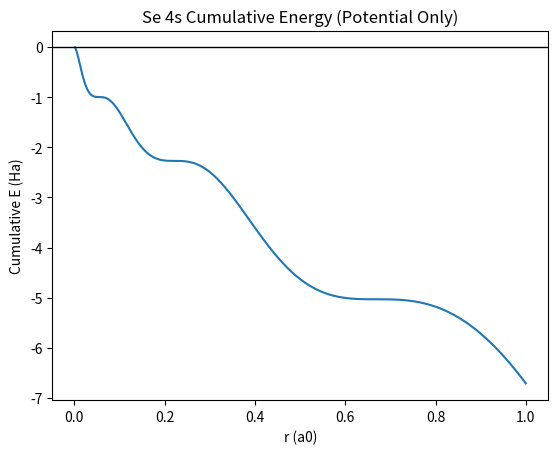

The matplotlib source for this figure:
import numpy as np
import matplotlib.pyplot as plt

# Se 4s Parameters from slater_basis.js
# Z = 34
params = [
    {"n": 1, "z": 60.55616252128344, "c": 0.0054869},
    {"n": 3, "z": 44.41843090615977, "c": -0.0064574},
    {"n": 1, "z": 37.00642761297731, "c": -0.0461073},
    {"n": 4, "z": 25.28375467861017, "c": 0.0105428},
    {"n": 2, "z": 15.010902639359854, "c": 0.1407371},
    {"n": 3, "z": 14.995816988315903, "c": 0.1126788},
    {"n": 3, "z": 6.9394751375754, "c": -0.0101153},
    {"n": 2, "z": 5.746581303902227, "c": -0.1833988},
    {"n": 2, "z": 4.20849384574779, "c": -0.6121357},
    {"n": 2, "z": 2.1246440401627105, "c": 0.5140505},
    {"n": 2, "z": 1.5035568003823674, "c": 0.7311799},
    {"n": 1, "z": 0.9564933595050447, "c": 0.0642519}
]
Z = 34

def factorial(n):
    res = 1.0
    for i in range(1, n+1):
        res *= i
    return res

# Precompute Normalization Constants N_i
obs = []
for p in params:
    n, z, c = p["n"], p["z"], p["c"]
    N = np.sqrt( (2*z)**(2*n+1) / factorial(2*n) )
    obs.append( {"n": n, "z": z, "c": c, "N": N} )

def get_psi(r):
    psi = 0
    for o in obs:
        n, z, c, N = o["n"], o["z"], o["c"], o["N"]
        # term = r^(n-1) e^(-zr)
        term = (r**(n-1)) * np.exp(-z*r)
        psi += c * N * term
    return psi

# Grid - Same as before
r = np.linspace(0.001, 1.0, 1000) 
dr = r[1] - r[0]

E_cum = []
curr_E = 0

print("Calculating Potential-Only Cumulative Energy...")

for val in r:
    psi = get_psi(val)
    
    # Kinetic Energy T is force-set to 0
    rho_T = 0
    
    # Potential V = -Z/r
    rho_V = psi * (-Z/val) * psi
    
    # Energy Density (Radial)
    density_val = (rho_T + rho_V) * val * val
    curr_E += density_val * dr
    E_cum.append(curr_E)
    
print(f"Cumulative Energy at r={r[-1]}: {curr_E:.4f} Ha")
max_E = max(E_cum)
print(f"Max Cumulative Energy: {max_E:.6f} Ha")

if max_E <= 0:
    print("=> SUCCESS: No positive bump detected when Kinetic Energy is removed.")
else:
    print("=> FAILURE: Positive bump still exists (unexpected for Potential V = -Z/r).")

plt.figure()
plt.plot(r, E_cum, label='Se 4s Potential Only (V)')
plt.axhline(0, color='black', linewidth=1)
plt.title('Se 4s Cumulative Energy (Potential Only)')
plt.xlabel('r (a0)')
plt.ylabel('Cumulative E (Ha)')
plt.savefig('se_4s_potential_only.png')
